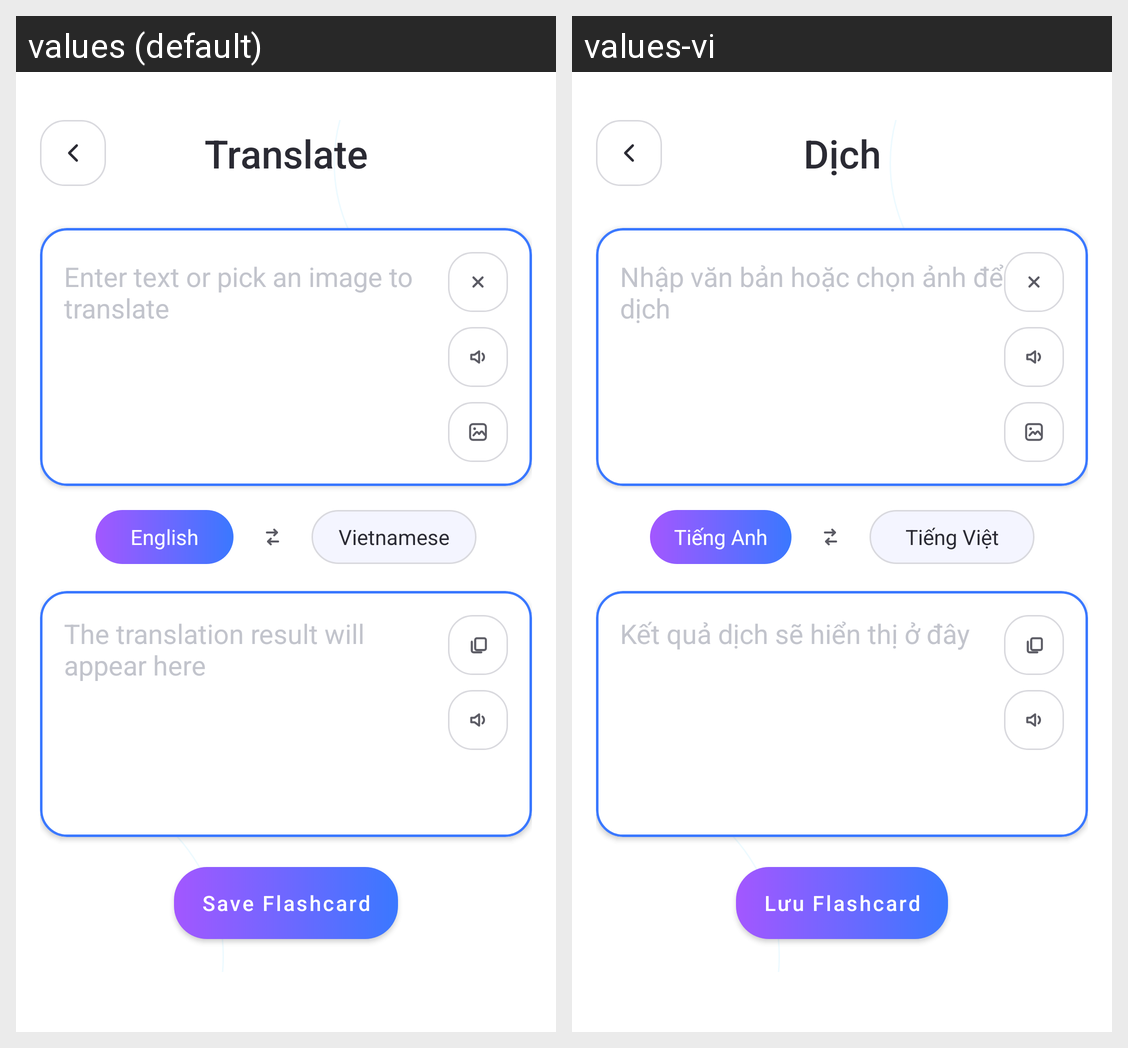

Here is an Android app screen in its default locale and in the app's own translations. Write out the translated-string differences for the strings that appear on this screen.
Android screen res/layout/activity_translate.xml rendered under 2 locales, left to right: values (default), values-vi. Device: Nexus 5 (rendered at 1080×1920; each locale shown at half size, 540×960, under a caption strip naming it); theme Theme.FlashCard.
Strings drawn on this screen, with the default value and each locale's value (text and hints the layout hard-codes, and strings that could not be matched under every locale, appear in the picture but are not listed):

scan_translate_title
  values: Translate
  values-vi: Dịch

scan_source_hint
  values: Enter text or pick an image to translate
  values-vi: Nhập văn bản hoặc chọn ảnh để dịch

scan_language_english
  values: English
  values-vi: Tiếng Anh

scan_language_vietnamese
  values: Vietnamese
  values-vi: Tiếng Việt

scan_result_hint
  values: The translation result will appear here
  values-vi: Kết quả dịch sẽ hiển thị ở đây

scan_flashcard
  values: Save Flashcard
  values-vi: Lưu Flashcard
